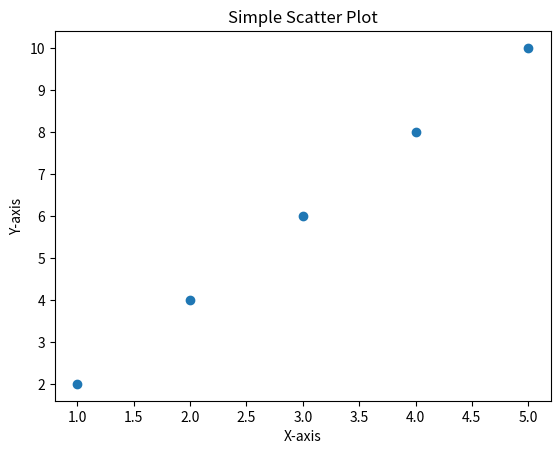

Generate this figure with matplotlib:
import pandas as pd
import matplotlib.pyplot as plt

# Sample data
x = [1, 2, 3, 4, 5]  # x-axis values
y = [2, 4, 6, 8, 10]  # y-axis values

# Create a scatter plot
plt.scatter(x, y)

# Customize the plot
plt.title('Simple Scatter Plot')
plt.xlabel('X-axis')
plt.ylabel('Y-axis')

# Display the plot
plt.show()